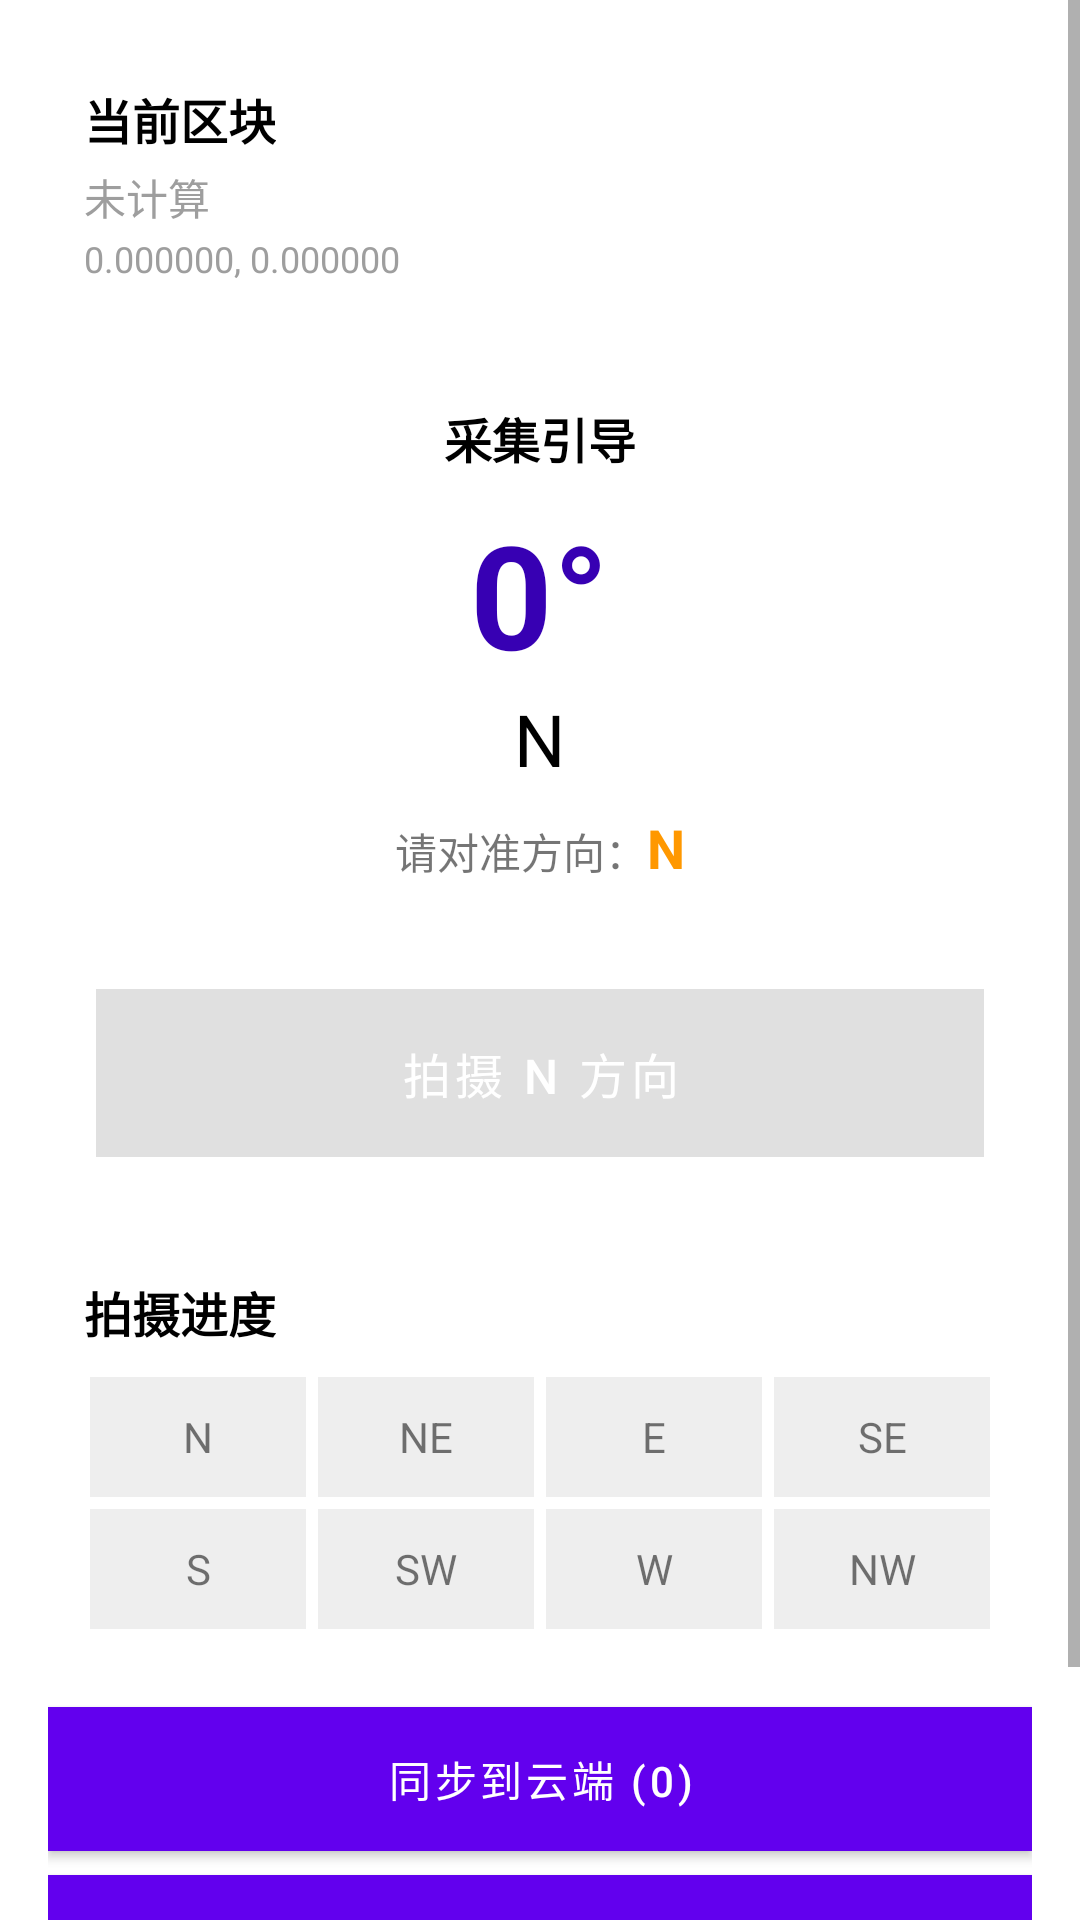

Produce the Android XML layout that renders to this screen, including the resource entries it uses.
<!-- AndroidManifest.xml: activity theme AppTheme.NoActionBar -->
<!-- res/layout/activity_data_collection.xml -->
<?xml version="1.0" encoding="utf-8"?>
<ScrollView xmlns:android="http://schemas.android.com/apk/res/android"
    android:layout_width="match_parent"
    android:layout_height="match_parent"
    android:fillViewport="true">

    <LinearLayout
        android:layout_width="match_parent"
        android:layout_height="wrap_content"
        android:orientation="vertical"
        android:padding="16dp">

        
        <LinearLayout
            android:layout_width="match_parent"
            android:layout_height="wrap_content"
            android:orientation="vertical"
            android:background="@drawable/edit_text_background"
            android:padding="12dp"
            android:layout_marginBottom="12dp">

            <TextView
                android:layout_width="wrap_content"
                android:layout_height="wrap_content"
                android:text="当前区块"
                android:textSize="16sp"
                android:textStyle="bold"
                android:textColor="@color/black" />

            <TextView
                android:id="@+id/tvChunkId"
                android:layout_width="wrap_content"
                android:layout_height="wrap_content"
                android:text="未计算"
                android:textSize="14sp"
                android:textColor="@color/gray"
                android:layout_marginTop="4dp" />

            <TextView
                android:id="@+id/tvCoords"
                android:layout_width="wrap_content"
                android:layout_height="wrap_content"
                android:text="0.000000, 0.000000"
                android:textSize="12sp"
                android:textColor="@color/gray"
                android:layout_marginTop="2dp" />
        </LinearLayout>

        
        <LinearLayout
            android:layout_width="match_parent"
            android:layout_height="wrap_content"
            android:orientation="vertical"
            android:background="@drawable/edit_text_background"
            android:padding="16dp"
            android:layout_marginBottom="12dp"
            android:gravity="center">

            <TextView
                android:layout_width="wrap_content"
                android:layout_height="wrap_content"
                android:text="采集引导"
                android:textSize="16sp"
                android:textStyle="bold"
                android:textColor="@color/black" />

            <TextView
                android:id="@+id/tvHeading"
                android:layout_width="wrap_content"
                android:layout_height="wrap_content"
                android:text="0°"
                android:textSize="48sp"
                android:textStyle="bold"
                android:textColor="@color/purple_700"
                android:layout_marginTop="8dp" />

            <TextView
                android:id="@+id/tvCurrentDir"
                android:layout_width="wrap_content"
                android:layout_height="wrap_content"
                android:text="N"
                android:textSize="24sp"
                android:textColor="@color/black" />

            <LinearLayout
                android:layout_width="wrap_content"
                android:layout_height="wrap_content"
                android:orientation="horizontal"
                android:layout_marginTop="8dp">

                <TextView
                    android:layout_width="wrap_content"
                    android:layout_height="wrap_content"
                    android:text="请对准方向："
                    android:textSize="14sp" />

                <TextView
                    android:id="@+id/tvTargetDir"
                    android:layout_width="wrap_content"
                    android:layout_height="wrap_content"
                    android:text="N"
                    android:textSize="18sp"
                    android:textStyle="bold"
                    android:textColor="@color/orange" />
            </LinearLayout>

            <TextView
                android:id="@+id/tvAligned"
                android:layout_width="wrap_content"
                android:layout_height="wrap_content"
                android:text=""
                android:textSize="14sp"
                android:textColor="@color/vision_green"
                android:layout_marginTop="4dp" />

            <Button
                android:id="@+id/btnCapture"
                android:layout_width="match_parent"
                android:layout_height="56dp"
                android:text="拍摄 N 方向"
                android:textSize="16sp"
                android:textColor="@color/white"
                android:background="@color/gray"
                android:layout_marginTop="12dp"
                android:enabled="false" />
        </LinearLayout>

        
        <LinearLayout
            android:layout_width="match_parent"
            android:layout_height="wrap_content"
            android:orientation="vertical"
            android:background="@drawable/edit_text_background"
            android:padding="12dp"
            android:layout_marginBottom="12dp">

            <TextView
                android:layout_width="wrap_content"
                android:layout_height="wrap_content"
                android:text="拍摄进度"
                android:textSize="16sp"
                android:textStyle="bold"
                android:textColor="@color/black" />

            <GridLayout
                android:id="@+id/gridDirections"
                android:layout_width="match_parent"
                android:layout_height="wrap_content"
                android:columnCount="4"
                android:layout_marginTop="8dp">

                <TextView android:text="N"  android:layout_width="0dp" android:layout_height="40dp" android:layout_columnWeight="1" android:gravity="center" android:background="#EEEEEE" android:layout_margin="2dp" />
                <TextView android:text="NE" android:layout_width="0dp" android:layout_height="40dp" android:layout_columnWeight="1" android:gravity="center" android:background="#EEEEEE" android:layout_margin="2dp" />
                <TextView android:text="E"  android:layout_width="0dp" android:layout_height="40dp" android:layout_columnWeight="1" android:gravity="center" android:background="#EEEEEE" android:layout_margin="2dp" />
                <TextView android:text="SE" android:layout_width="0dp" android:layout_height="40dp" android:layout_columnWeight="1" android:gravity="center" android:background="#EEEEEE" android:layout_margin="2dp" />
                <TextView android:text="S"  android:layout_width="0dp" android:layout_height="40dp" android:layout_columnWeight="1" android:gravity="center" android:background="#EEEEEE" android:layout_margin="2dp" />
                <TextView android:text="SW" android:layout_width="0dp" android:layout_height="40dp" android:layout_columnWeight="1" android:gravity="center" android:background="#EEEEEE" android:layout_margin="2dp" />
                <TextView android:text="W"  android:layout_width="0dp" android:layout_height="40dp" android:layout_columnWeight="1" android:gravity="center" android:background="#EEEEEE" android:layout_margin="2dp" />
                <TextView android:text="NW" android:layout_width="0dp" android:layout_height="40dp" android:layout_columnWeight="1" android:gravity="center" android:background="#EEEEEE" android:layout_margin="2dp" />
            </GridLayout>
        </LinearLayout>


        
        <Button
            android:id="@+id/btnSync"
            android:layout_width="match_parent"
            android:layout_height="48dp"
            android:text="同步到云端 (0)"
            android:textColor="@color/white"
            android:background="@color/teal_200"
            android:textSize="14sp"
            android:layout_marginBottom="8dp" />

        <Button
            android:id="@+id/btnViewTasks"
            android:layout_width="match_parent"
            android:layout_height="44dp"
            android:text="查看本地任务"
            android:textColor="@color/white"
            android:background="@color/purple_500"
            android:textSize="14sp"
            android:layout_marginBottom="8dp" />

        <Button
            android:id="@+id/btnRefreshLocation"
            android:layout_width="match_parent"
            android:layout_height="44dp"
            android:text="刷新位置"
            android:textColor="@color/black"
            android:background="@color/light_gray"
            android:textSize="14sp" />

    </LinearLayout>
</ScrollView>
<!-- resources referenced by this layout -->
<resources>
  <color name="black">#FF000000</color>
  <color name="gray">#FF9E9E9E</color>
  <color name="light_gray">#FFF5F5F5</color>
  <color name="orange">#FF9800</color>
  <color name="purple_500">#6200EE</color>
  <color name="purple_700">#3700B3</color>
  <color name="teal_200">#03DAC5</color>
  <color name="vision_green">#4CAF50</color>
  <color name="white">#FFFFFFFF</color>
  <style name="AppTheme.NoActionBar" parent="Theme.MaterialComponents.DayNight.NoActionBar">
          
          <item name="android:windowFullscreen">true</item>
          
          <item name="android:windowNoTitle">true</item>
      </style>
</resources>
